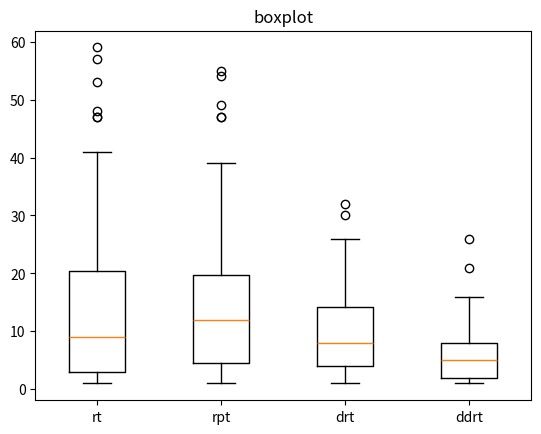

Generate this figure with matplotlib:
import matplotlib.pyplot as plt
import statistics


data1 = [13, 18, 16, 22, 4, 1, 20, 3, 10, 23, 1, 18, 1, 3, 5, 12, 33, 2, 22, 6, 24, 4, 25, 10, 28, 48, 10, 9, 14, 9, 47, 3, 14, 3, 1, 3, 1, 8, 3, 41, 15, 1, 7, 4, 26, 3, 9, 1, 53, 4, 6, 59, 47, 4, 5, 57, 7, 15, 19, 2, 3, 3, 2, 6, 23, 9, 30, 37, 18, 8, 3, 4, 6, 24, 38, 7, 14, 2, 16, 9]   
data4 = [15, 5, 3, 16, 7, 21, 4, 2, 12, 2, 2, 15, 6, 7, 9, 2, 3, 8, 3, 5, 4, 7, 7, 5, 7, 1, 1, 1, 4, 6, 4, 8, 1, 1, 1, 4, 3, 2, 2, 14, 13, 5, 26, 3, 4, 12, 9, 1, 1, 1, 3, 2, 4, 5, 7, 2, 1, 3, 2, 6, 5, 6, 7, 5, 3, 4, 12, 4, 13, 2, 2, 12, 11, 13, 6, 8, 7, 2, 10, 9]  
data2 = [1, 19, 14, 22, 17, 47, 7, 30, 54, 15, 22, 12, 3, 3, 1, 6, 1, 12, 1, 23, 6, 17, 6, 2, 15, 17, 2, 1, 10, 11, 17, 13, 47, 16, 7, 16, 9, 27, 9, 5, 3, 26, 16, 5, 1, 32, 8, 49, 2, 8, 5, 6, 3, 3, 16, 5, 1, 1, 14, 55, 25, 6, 22, 10, 3, 8, 13, 25, 3, 22, 13, 1, 39, 1, 13, 15, 14, 25, 38, 28]
data3 = [3, 19, 21, 5, 13, 8, 8, 6, 32, 1, 8, 18, 10, 4, 13, 16, 7, 8, 5, 14, 4, 6, 15, 1, 3, 12, 3, 5, 3, 14, 21, 14, 14, 26, 1, 17, 2, 5, 3, 1, 7, 2, 5, 13, 22, 26, 6, 6, 1, 8, 12, 30, 4, 2, 11, 2, 9, 25, 1, 12, 22, 17, 14, 9, 7, 4, 17, 11, 26, 9, 7, 3, 3, 2, 23, 15, 1, 5, 6, 21] 


variance1 = statistics.variance(data1)
variance2 = statistics.variance(data2)
variance3 = statistics.variance(data3)
variance4 = statistics.variance(data4)


print("Data1 Variance:", variance1)
print("Data2 Variance:", variance2)
print("Data3 Variance:", variance3)
print("Data4 Variance:", variance4)

mean1 = statistics.mean(data1)
mean2 = statistics.mean(data2)
mean3 = statistics.mean(data3)
mean4 = statistics.mean(data4)

print("Data1 Mean:", mean1)
print("Data2 Mean:", mean2)
print("Data3 Mean:", mean3)
print("Data4 Mean:", mean4)


fig, ax = plt.subplots()
ax.boxplot([data1, data2, data3, data4])


ax.set_title('boxplot')
ax.set_xticklabels(['rt', 'rpt', 'drt', 'ddrt'])

plt.show()
